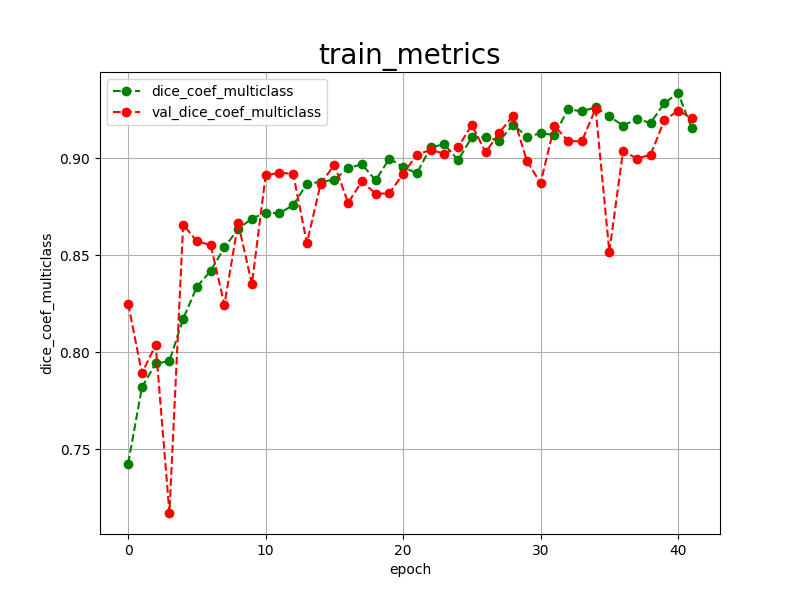

Data behind this chart, as committed beside it:
epoch, dice_coef_multiclass, val_dice_coef_multiclass, 
0, 0.7427, 0.8250
1, 0.7820, 0.7892
2, 0.7943, 0.8038
3, 0.7954, 0.7172
4, 0.8173, 0.8658
5, 0.8338, 0.8572
6, 0.8419, 0.8553
7, 0.8540, 0.8245
8, 0.8636, 0.8666
9, 0.8689, 0.8351
10, 0.8719, 0.8912
11, 0.8716, 0.8925
12, 0.8758, 0.8920
13, 0.8868, 0.8562
14, 0.8878, 0.8868
15, 0.8889, 0.8967
16, 0.8949, 0.8770
17, 0.8969, 0.8881
18, 0.8886, 0.8817
19, 0.8998, 0.8819
20, 0.8954, 0.8920
21, 0.8922, 0.9018
22, 0.9057, 0.9043
23, 0.9071, 0.9023
24, 0.8990, 0.9057
25, 0.9109, 0.9172
26, 0.9109, 0.9030
27, 0.9088, 0.9132
28, 0.9173, 0.9219
29, 0.9111, 0.8986
30, 0.9128, 0.8872
31, 0.9120, 0.9167
32, 0.9252, 0.9089
33, 0.9242, 0.9087
34, 0.9262, 0.9255
35, 0.9215, 0.8518
36, 0.9168, 0.9038
37, 0.9202, 0.8998
38, 0.9182, 0.9018
39, 0.9283, 0.9195
40, 0.9336, 0.9245
41, 0.9154, 0.9208
